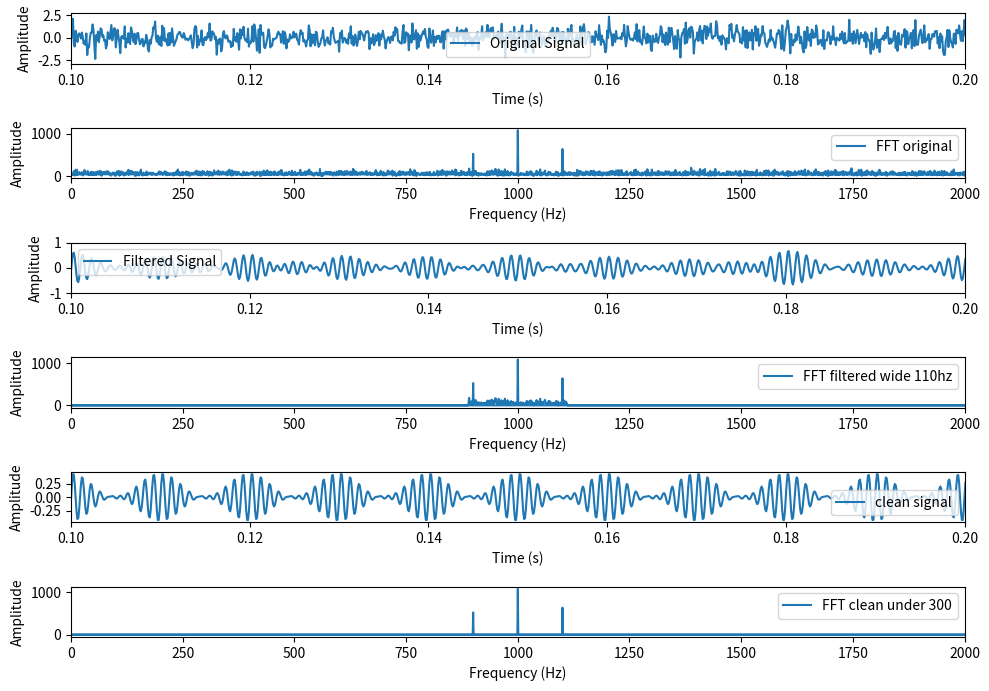

Reproduce this figure in Python.
import numpy as np
import matplotlib.pyplot as plt
from scipy.fftpack import fft, ifft, fftfreq
# Generate a 1 kHz sine wave with noise
fs = 10_000  # Sampling frequency (Hz)
t = np.linspace(0, 1, fs, endpoint=False)
signal =  0.2*np.sin(2 * np.pi * 1000 * t) + 0.7*np.random.normal(0, 1, len(t)) + \
          0.1*np.sin(2 * np.pi * 900 * t) + 0.1*np.sin(2 * np.pi * 1100 * t)

# Compute the FFT of the signal
fft_result = fft(signal)
freq = fftfreq(len(t), d=1/fs)

# Design a bandpass filter
filter_wide = 110
max_signal_freq = np.abs(freq[np.argmax(np.abs(fft_result))])
lowcut, highcut = max_signal_freq-filter_wide, max_signal_freq+filter_wide  # Frequency range (Hz)
sig_rfft_filtered = fft_result.copy()
sig_rfft_filtered[(freq < lowcut) | (freq > highcut)] = 0
sig_lfft_filtered = fft_result.copy()
sig_lfft_filtered[(freq > -lowcut) | (freq < -highcut)] = 0
sig_fft_filtered = sig_rfft_filtered + sig_lfft_filtered

# get the filtered signal in time domain
filtered_signal = ifft(sig_fft_filtered)

# Plot the original signal, FFT, and filtered signal
plt.figure(figsize=(10, 7))
plt.subplot(6, 1, 1)
plt.plot(t, signal, label='Original Signal')
plt.xlabel('Time (s)')
plt.ylabel('Amplitude')
plt.xlim(0.10, 0.20)
plt.legend()

plt.subplot(6, 1, 2)
plt.plot(freq, np.abs(fft_result), label='FFT original')
plt.xlabel('Frequency (Hz)')
plt.ylabel('Amplitude')
# plt.ylim(0, 1000)
plt.xlim(0, 2000)
plt.legend()

plt.subplot(6, 1, 3)
plt.plot(t, filtered_signal, label='Filtered Signal')
plt.xlabel('Time (s)')
plt.ylabel('Amplitude')
plt.xlim(0.10, 0.20)
plt.legend()

plt.subplot(6, 1, 4)
plt.plot(freq, np.abs(sig_fft_filtered), label=f'FFT filtered wide {filter_wide}hz')
plt.xlabel('Frequency (Hz)')
plt.ylabel('Amplitude')
# plt.ylim(0, 1000)
plt.xlim(0, 2000)
plt.legend()

threshold = 300
sig_fft_filtered_clear = np.where(np.abs(sig_fft_filtered) < threshold, 0, sig_fft_filtered)
# sig_fft_filtered_clear = sig_fft_filtered.copy()
# sig_fft_filtered_clear[np.abs(sig_fft_filtered) < threshold] = 0
sig_filtered_clean = ifft(sig_fft_filtered_clear)

plt.subplot(6, 1, 5)
plt.plot(t, sig_filtered_clean, label='clean signal')
plt.xlabel('Time (s)')
plt.ylabel('Amplitude')
# plt.ylim(0, 1000)
plt.xlim(0.10, 0.20)
plt.legend()

plt.subplot(6, 1, 6)
plt.plot(freq, np.abs(sig_fft_filtered_clear), label=f'FFT clean under {threshold}')
plt.xlabel('Frequency (Hz)')
plt.ylabel('Amplitude')
# plt.ylim(0, 1000)
plt.xlim(0, 2000)
plt.legend()

plt.tight_layout()
plt.show()
